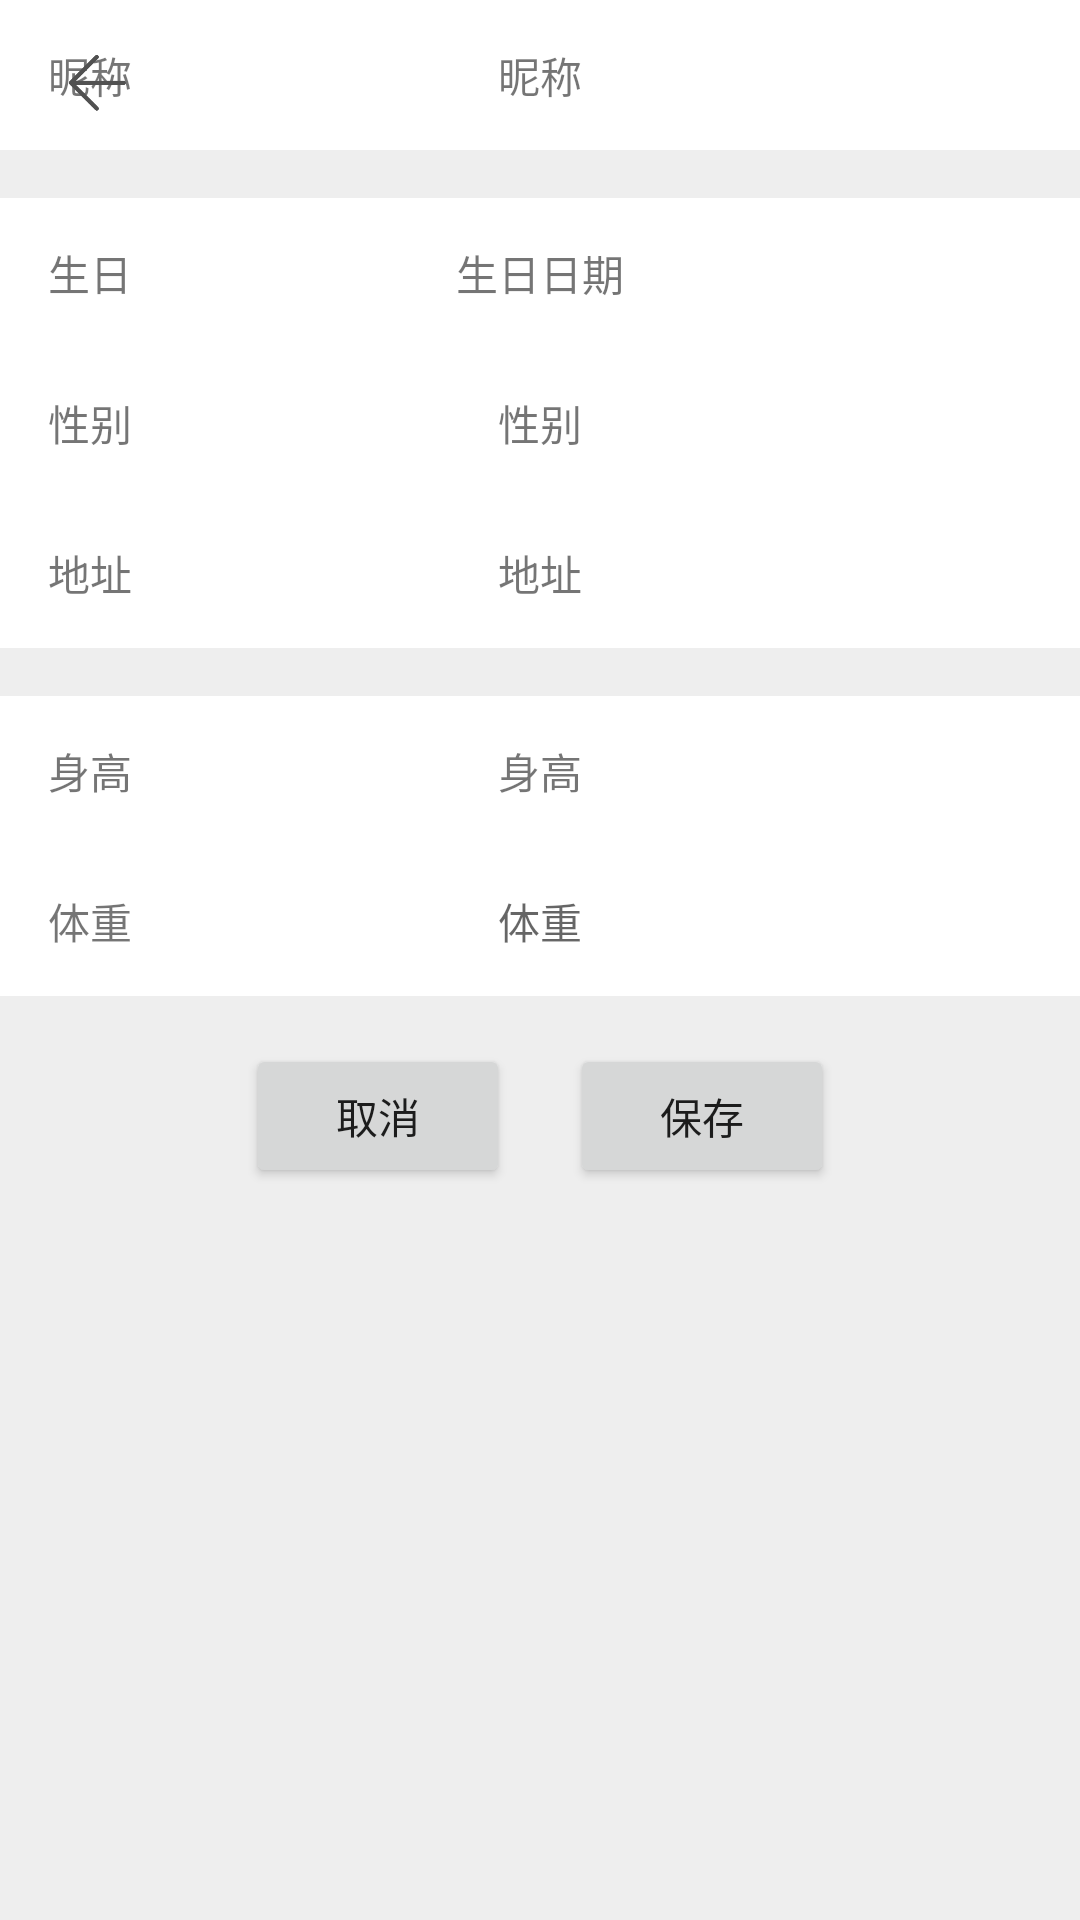

Android layout source for this screen:
<!-- AndroidManifest.xml: application theme Theme.AppCompat.DayNight.NoActionBar -->
<!-- res/layout/activity_info_detail.xml -->
<RelativeLayout xmlns:android="http://schemas.android.com/apk/res/android"
    android:layout_width="match_parent"
    android:layout_height="match_parent"
    xmlns:app="http://schemas.android.com/apk/res-auto"
    xmlns:tools="http://schemas.android.com/tools"
    tools:context=".Activity.InfoDetailActivity"

    android:orientation="vertical"
    android:background="@color/white">


    <RelativeLayout

        android:layout_width="match_parent"
        android:layout_height="260dp">

        






        <LinearLayout
            android:id="@+id/mainHeadView"
            android:gravity="center"
            android:layout_width="match_parent"
            android:layout_height="match_parent"
            android:background="@mipmap/login_background"
            android:orientation="horizontal">

            <com.dgut.dg.Utils.RoundImageView
                android:layout_width="60dp"
                android:layout_height="60dp"
                android:src="@mipmap/head" >
            </com.dgut.dg.Utils.RoundImageView>


        </LinearLayout>
    </RelativeLayout>

    
    <LinearLayout
        android:id="@+id/myScrollLinearLayout"
        android:layout_width="match_parent"
        android:layout_height="match_parent"
        android:background="#EEEEEE"
        android:clickable="true"
        android:orientation="vertical">

        <LinearLayout
            android:layout_width="match_parent"
            android:layout_height="50dp"
            android:background="@android:color/white"
            android:orientation="horizontal">

            <TextView
                android:gravity="center"
                android:layout_width="60dp"
                android:layout_height="match_parent"
                android:text="昵称" />

            <TextView
                android:id="@+id/tv_name"
                android:maxLines="1"
                android:text="昵称"
                android:gravity="center"
                android:layout_width="240dp"
                android:layout_height="match_parent"/>

            <ImageView
                android:layout_marginLeft="30dp"
                android:layout_gravity="center"
                android:src="@drawable/right_arrow"
                android:layout_width="wrap_content"
                android:layout_height="wrap_content"/>
        </LinearLayout>



        <View
            android:layout_width="match_parent"
            android:layout_height="1dp"
            android:layout_marginTop="15dp"/>




        <LinearLayout
            android:layout_width="match_parent"
            android:layout_height="50dp"
            android:background="@android:color/white"
            android:orientation="horizontal">
            <TextView

                android:gravity="center"
                android:layout_width="60dp"
                android:text="生日"
                android:layout_height="match_parent"/>

            <TextView
                android:id="@+id/tv_birth"
                android:gravity="center"
                android:text="生日日期"
                android:layout_width="240dp"
                android:layout_height="match_parent"/>

            <ImageView
                android:layout_marginLeft="20dp"
                android:layout_gravity="center"
                android:src="@drawable/right_arrow"
                android:layout_width="wrap_content"
                android:layout_height="wrap_content"/>
        </LinearLayout>


        <LinearLayout
            android:layout_width="match_parent"
            android:layout_height="50dp"
            android:background="@android:color/white"
            android:orientation="horizontal">
            <TextView
                android:gravity="center"
                android:text="性别"
                android:layout_width="60dp"
                android:layout_height="match_parent"/>

            <TextView
                android:id="@+id/tv_gender"
                android:gravity="center"
                android:text="性别"
                android:layout_width="240dp"
                android:layout_height="match_parent"/>

            <ImageView
                android:layout_marginLeft="20dp"
                android:layout_gravity="center"
                android:src="@drawable/right_arrow"
                android:layout_width="wrap_content"
                android:layout_height="wrap_content"/>

        </LinearLayout>




        <LinearLayout
            android:layout_width="match_parent"
            android:layout_height="50dp"
            android:background="@android:color/white"
            android:orientation="horizontal">
            <TextView
                android:gravity="center"
                android:text="地址"
                android:layout_width="60dp"
                android:layout_height="match_parent"/>

            <TextView
                android:id="@+id/tv_address"
                android:gravity="center"
                android:text="地址"
                android:layout_width="240dp"
                android:layout_height="match_parent"/>
            <ImageView
                android:layout_marginLeft="20dp"
                android:layout_gravity="center"
                android:src="@drawable/right_arrow"
                android:layout_width="wrap_content"
                android:layout_height="wrap_content"/>
        </LinearLayout>

        <View
            android:layout_width="match_parent"
            android:layout_height="1dp"
            android:layout_marginTop="15dp"/>


        <LinearLayout
            android:layout_width="match_parent"
            android:layout_height="50dp"
            android:background="@android:color/white"
            android:orientation="horizontal">
            <TextView
                android:gravity="center"
                android:text="身高"
                android:layout_width="60dp"
                android:layout_height="match_parent"/>

            <TextView
                android:id="@+id/tv_height"
                android:gravity="center"
                android:text="身高"
                android:layout_width="240dp"
                android:layout_height="match_parent"/>
            <ImageView
                android:layout_marginLeft="20dp"
                android:layout_gravity="center"
                android:src="@drawable/right_arrow"
                android:layout_width="wrap_content"
                android:layout_height="wrap_content"/>
        </LinearLayout>


        <LinearLayout
            android:layout_width="match_parent"
            android:layout_height="50dp"
            android:background="@android:color/white"
            android:orientation="horizontal">
            <TextView
                android:gravity="center"
                android:text="体重"
                android:layout_width="60dp"
                android:layout_height="match_parent"/>

            <TextView
                android:id="@+id/tv_weight"
                android:gravity="center"
                android:hint="体重"
                android:layout_width="240dp"
                android:layout_height="match_parent"/>
            <ImageView
                android:layout_marginLeft="20dp"
                android:layout_gravity="center"
                android:src="@drawable/right_arrow"
                android:layout_width="wrap_content"
                android:layout_height="wrap_content"/>
        </LinearLayout>

        <View
            android:layout_width="match_parent"
            android:layout_height="1dp"
            android:layout_marginTop="15dp"/>

        <LinearLayout
            android:gravity="center"
            android:layout_width="match_parent"
            android:layout_height="wrap_content">

            <Button
                android:id="@+id/btn_cancel"
                android:text="取消"
                android:layout_width="wrap_content"
                android:layout_height="wrap_content"/>

            <Button
                android:id="@+id/btn_save"
                android:text="保存"
                android:layout_marginLeft="20dp"
                android:layout_width="wrap_content"
                android:layout_height="wrap_content"/>



        </LinearLayout>



    </LinearLayout>



    
    <RelativeLayout
        android:id="@+id/mainActionBar"
        android:layout_width="match_parent"
        android:layout_height="55dp">
        <ImageView
            android:id="@+id/userInfo_topBar"
            android:visibility="invisible"
            android:background="#99064E9A"
            android:layout_width="match_parent"
            android:layout_height="match_parent"/>
        <ImageButton
            android:id="@+id/userInfo_returnBtn"
            style="?android:attr/borderlessButtonStyle"
            android:layout_width="65dp"
            android:layout_height="65dp"
            android:padding="15dp"
            android:scaleType="fitCenter"
            android:src="@drawable/left_arrow"/>
    </RelativeLayout>


</RelativeLayout>
<!-- resources referenced by this layout -->
<resources>
  <color name="white">#FFFFFFFF</color>
  <!-- drawable left_arrow: png bitmap (drawable-xhdpi, 2760 bytes) -->
  <!-- mipmap head: jpg bitmap (mipmap-xxhdpi, 27226 bytes) -->
</resources>
